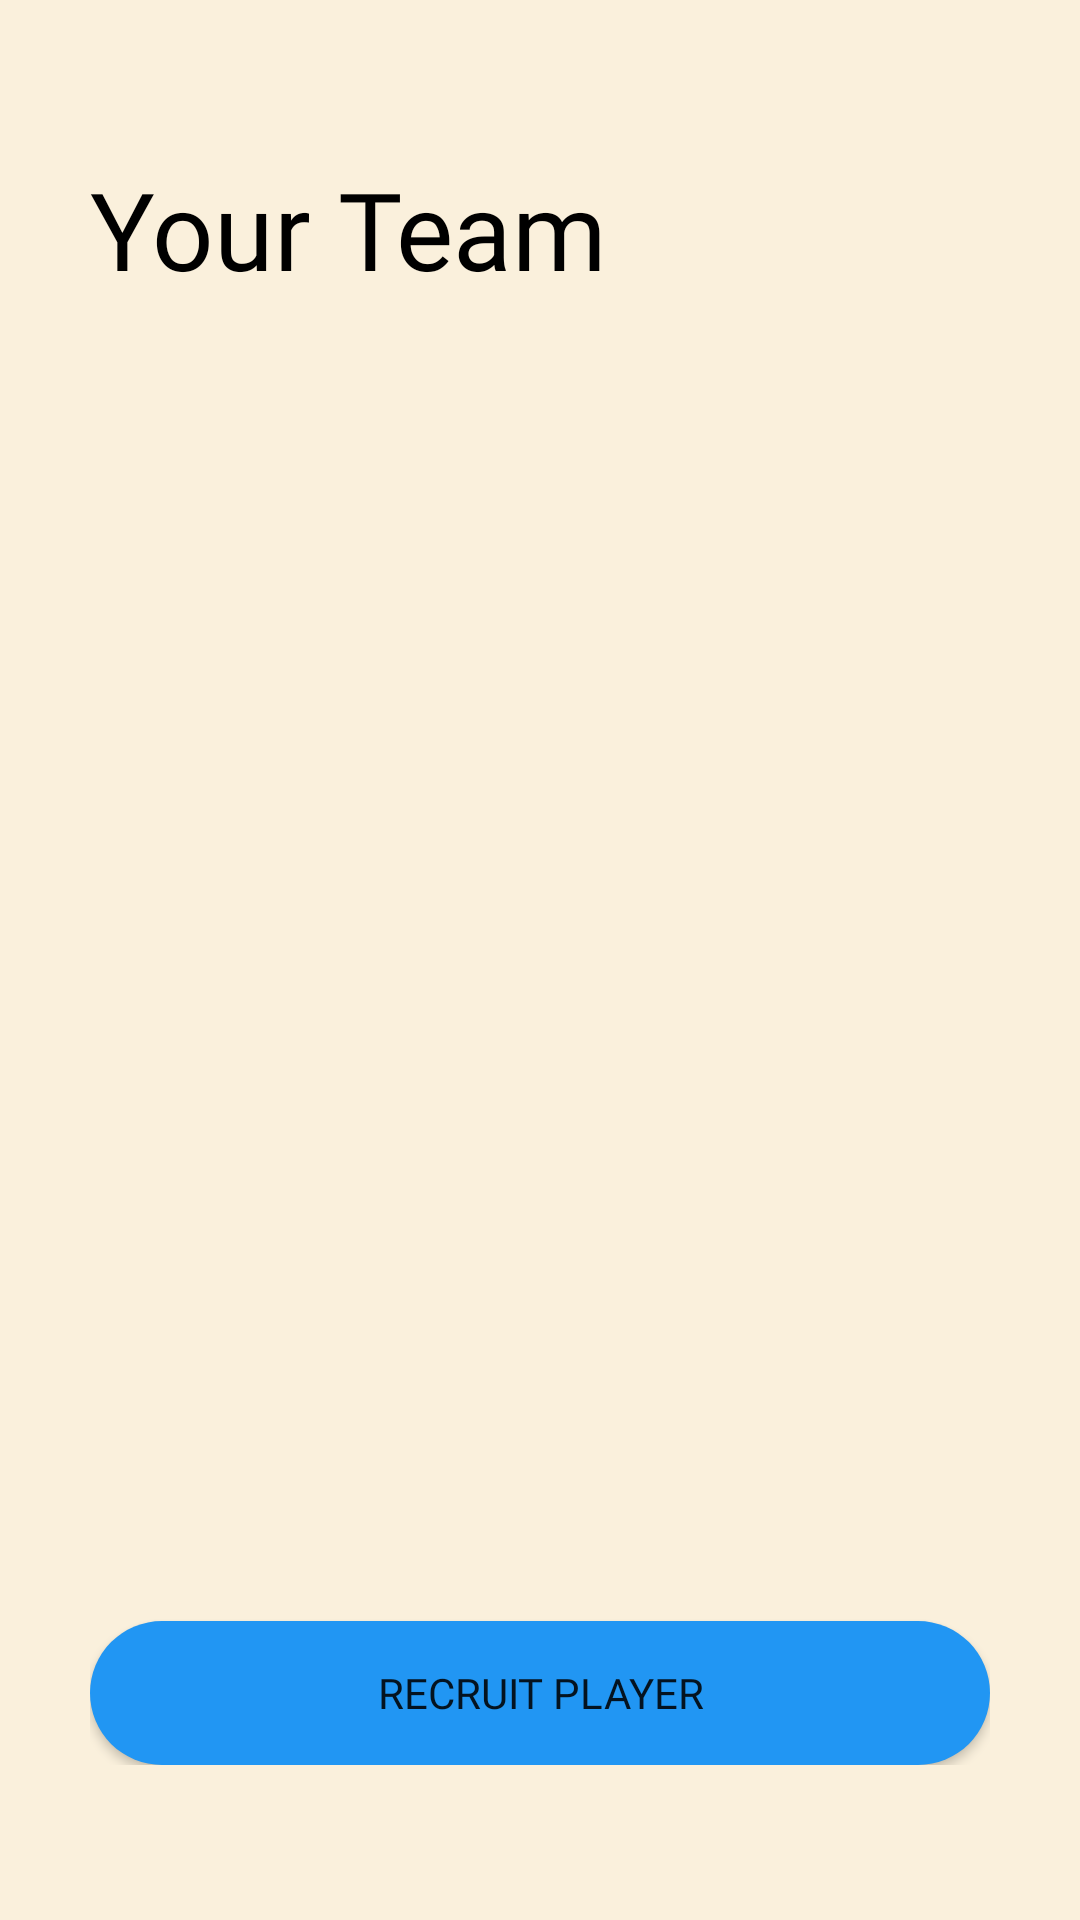

Reconstruct the res/layout file that produces this screen, plus the resources it refers to.
<!-- AndroidManifest.xml: application theme Theme.Scorts -->
<!-- res/layout/activity_team.xml -->
<?xml version="1.0" encoding="utf-8"?>
<androidx.constraintlayout.widget.ConstraintLayout xmlns:android="http://schemas.android.com/apk/res/android"
    xmlns:app="http://schemas.android.com/apk/res-auto"
    xmlns:tools="http://schemas.android.com/tools"
    android:layout_width="match_parent"
    android:layout_height="match_parent"
    android:background="@color/background"
    tools:context=".Team">


    <LinearLayout
        android:layout_width="wrap_content"
        android:layout_height="wrap_content"
        android:orientation="vertical"
        android:paddingHorizontal="30dp"
        app:layout_constraintBottom_toBottomOf="parent"
        app:layout_constraintEnd_toEndOf="parent"
        app:layout_constraintStart_toStartOf="parent"
        app:layout_constraintTop_toTopOf="parent">

        <TextView
            android:id="@+id/team_title"
            android:layout_width="wrap_content"
            android:layout_height="wrap_content"
            android:fontFamily="@font/extrabold"
            android:text="Your Team"
            android:textColor="@color/black"
            android:textSize="36sp" />

        <ListView
            android:id="@+id/list_view"
            android:layout_width="wrap_content"
            android:layout_height="400dp"
            android:layout_marginTop="20dp"></ListView>

        <Button
            android:id="@+id/team_recruit"
            android:layout_width="match_parent"
            android:layout_height="wrap_content"
            android:layout_marginTop="20dp"
            android:background="@drawable/user_submit"
            android:fontFamily="@font/bold"
            android:text="Recruit Player"
            app:backgroundTint="@color/main" />
    </LinearLayout>


</androidx.constraintlayout.widget.ConstraintLayout>
<!-- resources referenced by this layout -->
<resources>
  <color name="background">#FAF0DC</color>
  <color name="black">#FF000000</color>
  <color name="main">#2196F3</color>
  <!-- drawable user_submit (drawable) -->
  <?xml version="1.0" encoding="utf-8"?>
  <shape xmlns:android="http://schemas.android.com/apk/res/android"
      android:shape="rectangle">
  
      <corners android:radius="50dp" />
      <solid android:color="@color/main"></solid>
  
  </shape>
  <style name="Theme.Scorts" parent="Theme.MaterialComponents.DayNight.DarkActionBar">
          
          <item name="colorPrimary">@color/purple_500</item>
          <item name="colorPrimaryVariant">@color/purple_700</item>
          <item name="colorOnPrimary">@color/white</item>
          
          <item name="colorSecondary">@color/teal_200</item>
          <item name="colorSecondaryVariant">@color/teal_700</item>
          <item name="colorOnSecondary">@color/black</item>
          
          <item name="android:statusBarColor">?attr/colorPrimaryVariant</item>
          
      </style>
  <color name="purple_500">#FF6200EE</color>
  <color name="purple_700">#FF3700B3</color>
  <color name="white">#FFFFFFFF</color>
  <color name="teal_200">#FF03DAC5</color>
  <color name="teal_700">#FF018786</color>
</resources>
